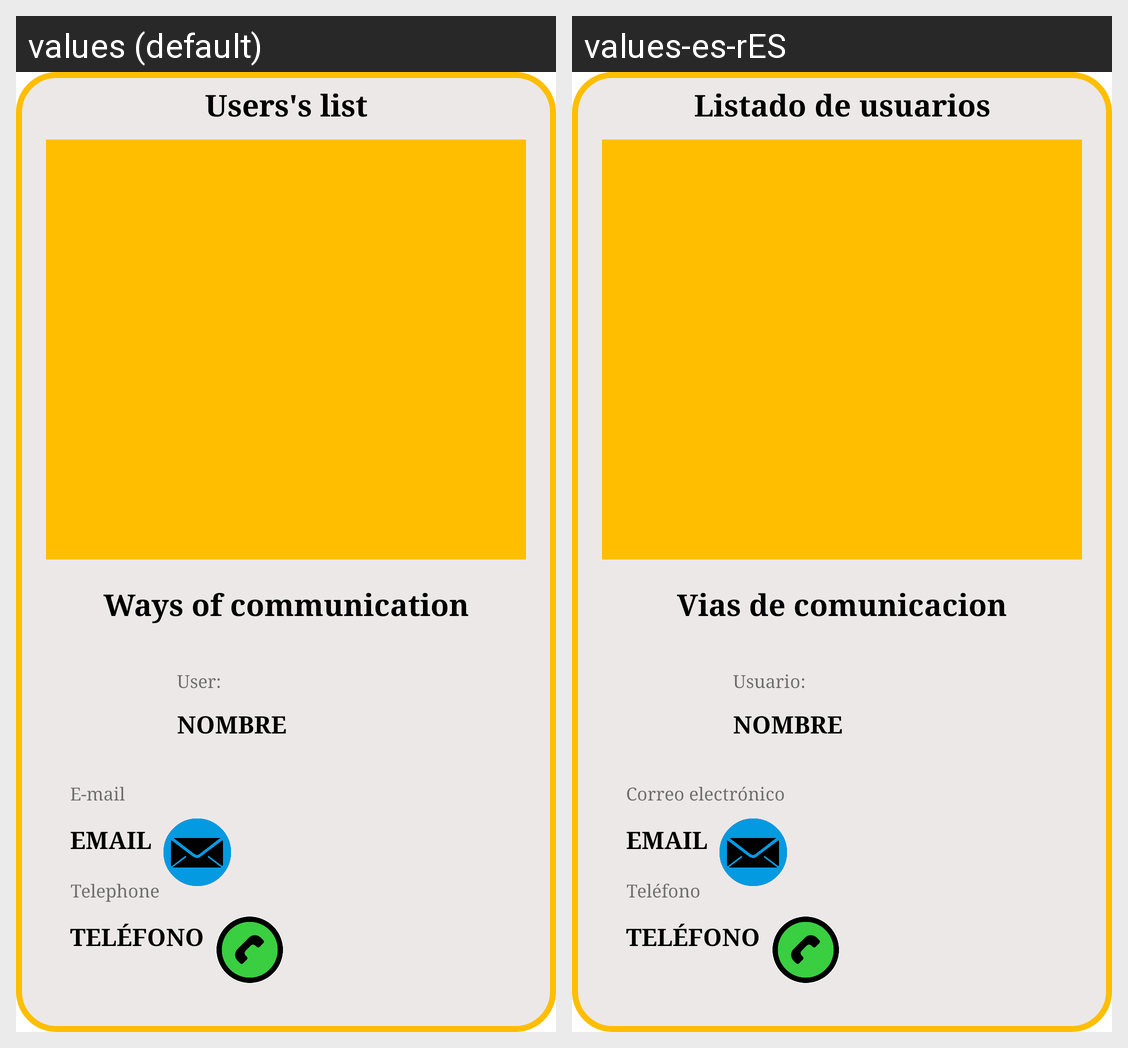

Strings drawn on this Android screen and how each of the app's shown locales translates them:
Android screen res/layout/activity_pop_com.xml rendered under 2 locales, left to right: values (default), values-es-rES. Device: Nexus 5 (rendered at 1080×1920; each locale shown at half size, 540×960, under a caption strip naming it); theme AppTheme.
Strings drawn on this screen, with the default value and each locale's value (text and hints the layout hard-codes, and strings that could not be matched under every locale, appear in the picture but are not listed):

usersList
  values: Users's list
  values-es-rES: Listado de usuarios

usuCom
  values: Ways of communication
  values-es-rES: Vias de comunicacion

user
  values: User:
  values-es-rES: Usuario: 

email
  values: E-mail
  values-es-rES: Correo electrónico

telef
  values: Telephone
  values-es-rES: Teléfono
